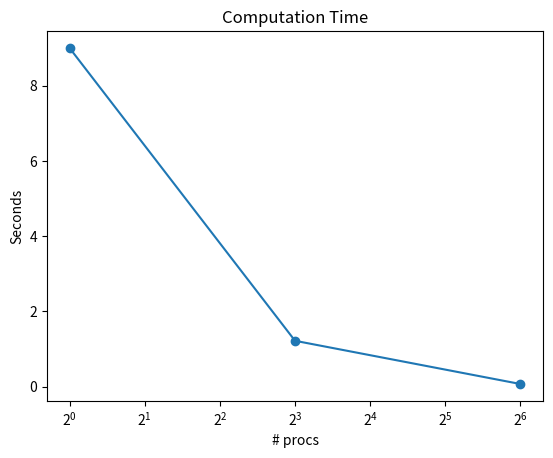

Write Python code to recreate this figure. (Note: this script raises an exception after producing the figure.)
import matplotlib.pyplot as plt

comm_times = [0.0116205487, #  1x1x1
              0.0345491125, #  2x2x2
              0.0389265239, #  4x4x4
              ]

comp_times = [9.0052927778,  # 1x1x1
              1.2183946498,  # 2x2x2
              0.0684560120,  # 4x4x4
              ]
total_times = [9.0169133265,  #  1x1x1
               1.2529437623,  #  2x2x2
               0.1073825359,  #  4x4x4
               ]

speedup = [total_times[0] / total_times[0],
           total_times[0] / total_times[1],
           total_times[0] / total_times[2],
           ]

x = [1, 8, 64]

print(f'speedup: {speedup}')

# comp time
fig, ax = plt.subplots()
ax.set_xscale('log', base=2)
plt.title('Computation Time')
plt.xlabel('# procs')
plt.ylabel('Seconds')
ax.plot(x, comp_times, marker='o')
plt.savefig('graphs/comp.png')
#plt.show()
plt.clf()

# comm time
fig, ax = plt.subplots()
ax.set_xscale('log', base=2)
plt.title('Communication Time')
plt.xlabel('# procs')
plt.ylabel('Seconds')
ax.plot(x, comm_times, marker='o')
plt.savefig('graphs/comm.png')
#plt.show()
plt.clf()

# total time
fig, ax = plt.subplots()
ax.set_xscale('log', base=2)
plt.title('Total Time')
plt.xlabel('# procs')
plt.ylabel('Seconds')
ax.plot(x, total_times, marker='o')
plt.savefig('graphs/total.png')
#plt.show()
plt.clf()

# Speedup
fig, ax = plt.subplots()
ax.set_xscale('log', base=2)
plt.title('Speedup')
plt.xlabel('# procs')
plt.ylabel('Speedup')
ax.plot(x,speedup, marker='o', label='Speedup')
plt.legend()
plt.savefig('graphs/speedup.png')
#plt.show()
plt.clf()